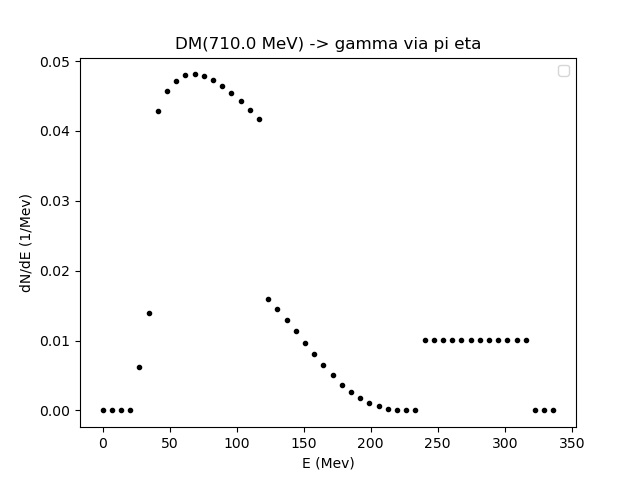

Source data for this figure (header and first rows):
0.01, 6.872263146392336, 13.734526292784672, 20.59678943917701, 27.459052585569346, 34.321315731961676, 41.18357887835401, 48.04584202474635, 54.908105171138686, 61.77036831753102, 68.63263146392336, 75.4948946103157, 82.35715775670803, 89.21942090310037, 96.08168404949271, 102.94394719588504, 109.80621034227738, 116.66847348866972, 123.53073663506206, 130.39299978145436, 137.2552629278467, 144.11752607423904, 150.97978922063137, 157.8420523670237
0.0, 0.0, 0.0, 5.9069087169870626e-05, 0.0062, 0.01392, 0.04287, 0.04569, 0.04719, 0.04793, 0.04808, 0.04786, 0.04727, 0.04647, 0.04549, 0.04431, 0.04301, 0.04168, 0.01599, 0.01446, 0.0129, 0.01129, 0.00965, 0.008027
